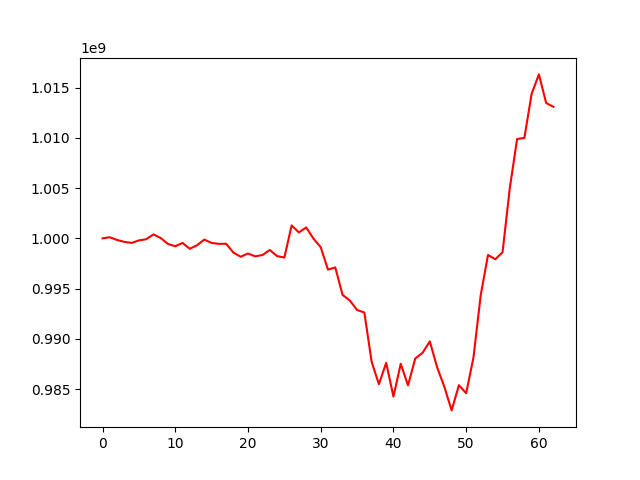

Data behind this chart, as committed beside it:
, 0
0, 1000000000
1, 1000107739
2, 999836728
3, 999649505
4, 999545865
5, 999793666
6, 999910863
7, 1000388089
8, 1000027568
9, 999441114
10, 999211873
11, 999541251
12, 998959833
13, 999319706
14, 999877495
15, 999539026
16, 999452711
17, 999459326
18, 998580362
19, 998167730
20, 998490874
21, 998207179
22, 998345293
23, 998844261
24, 998233140
25, 998088165
26, 1001284575
27, 1000587477
28, 1001082222
29, 999977633
30, 999113720
31, 996887227
32, 997106764
33, 994379136
34, 993821012
35, 992874264
36, 992618049
37, 987728498
38, 985492501
39, 987621582
40, 984257166
41, 987524710
42, 985376626
43, 988053377
44, 988608890
45, 989748750
46, 987178944
47, 985232153
48, 982886959
49, 985392135
50, 984597912
51, 988141395
52, 994357700
53, 998345775
54, 997922121
55, 998610087
56, 1005011483
57, 1009876877
58, 1009987161
59, 1014370199
... 3 more rows
